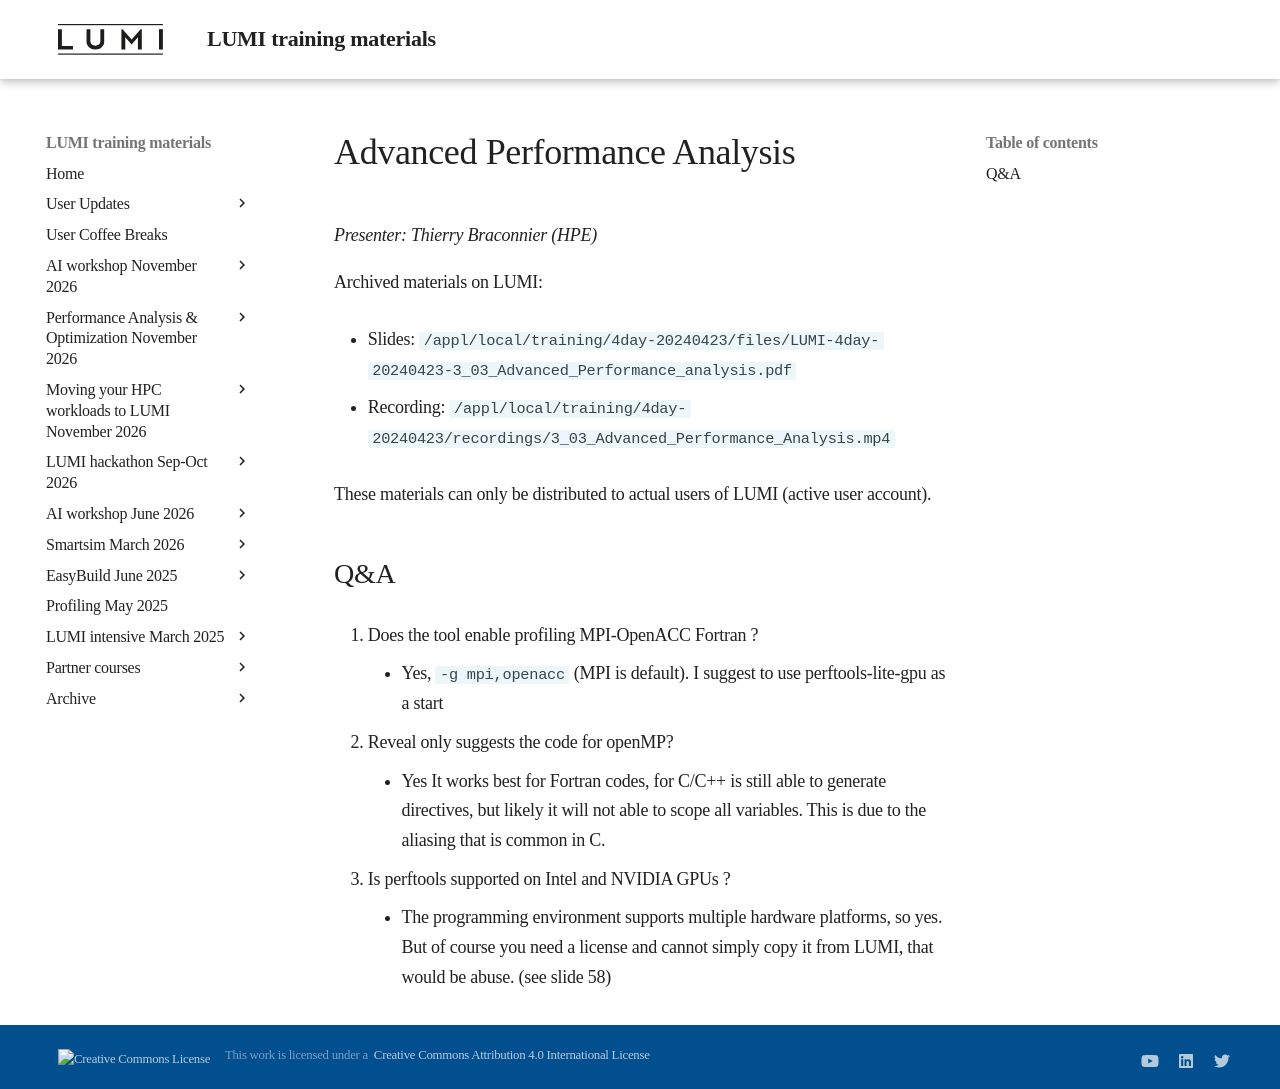

repository: Lumi-supercomputer/LUMI-training-materials · page: 4day-20240423/extra_3_03_Advanced_Performance_Analysis/index.html · generator: mkdocs

# Advanced Performance Analysis

*Presenter: Thierry Braconnier (HPE)*

<!--
Course materials will be provided during and after the course.
-->

<!--
Temporary location of materials (for the lifetime of the training project):

-   Slides: `/project/project_465001098/Slides/HPE/10_advanced_performance_analysis_merged.pdf`
-->

Archived materials on LUMI:

-   Slides: `/appl/local/training/4day-20240423/files/LUMI-4day-20240423-3_03_Advanced_Performance_analysis.pdf`

-   Recording: `/appl/local/training/4day-20240423/recordings/3_03_Advanced_Performance_Analysis.mp4`

These materials can only be distributed to actual users of LUMI (active user account).


## Q&A

1.  Does the tool enable profiling MPI-OpenACC Fortran ?

    -  Yes, `-g mpi,openacc` (MPI is default). 
       I suggest to use perftools-lite-gpu as a start


2.  Reveal only suggests the code for openMP?

    -   Yes It works best for Fortran codes, for C/C++ is still able to generate directives, 
        but likely it will not able to scope all variables. This is due to the aliasing that is common in C.
 
3.  Is perftools supported on Intel and NVIDIA GPUs ?

    -   The programming environment supports multiple hardware platforms, so yes. 
        But of course you need a license and cannot simply copy it from LUMI, that would be abuse. (see slide 58)
